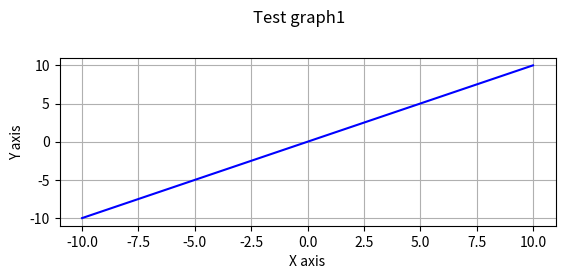

The matplotlib source for this figure: (Note: this script raises an exception after producing the figure.)
import matplotlib.pyplot as plt
import numpy as np

x=np.linspace(-10,10,100)
y=x
y2=[i *2 for i in x]
plt.suptitle('Test graph1')
plt.subplot(2,1,1)
plt.plot(x,y,label='y=x',color='blue')

#formatting the graph
plt.xlabel('X axis')
plt.ylabel('Y axis')

plt.grid(True)


from matplotlib import font_manager,rc
font= 'C:/Windows/Fonts/Malgun.ttf'
font_name=font_manager.FontProperties(fname=font).get_name()
rc('font',family=font_name)

plt.suptitle("그래프")
plt.subplot(2,1,1)
plt.plot(x,y2,label='y=2x',color='blue')
plt.subplot(2,1,2)

#범례: 그래프 설명

plt.legend()


plt.show()
